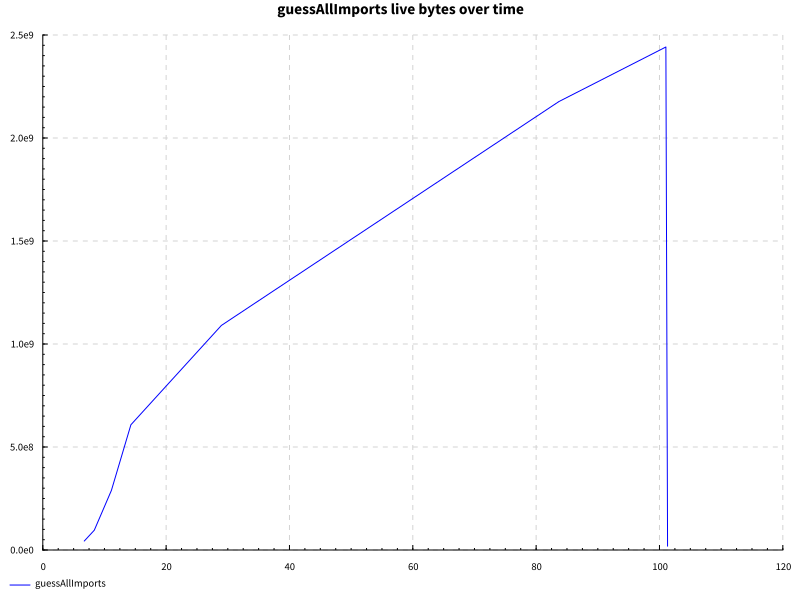

The file beside this chart, header and first rows:
name, success, samples, startup, setup, experiment, maxResidency
hover after edit, True, 200, 17.94, 0.0, 78.18, 2328MB
